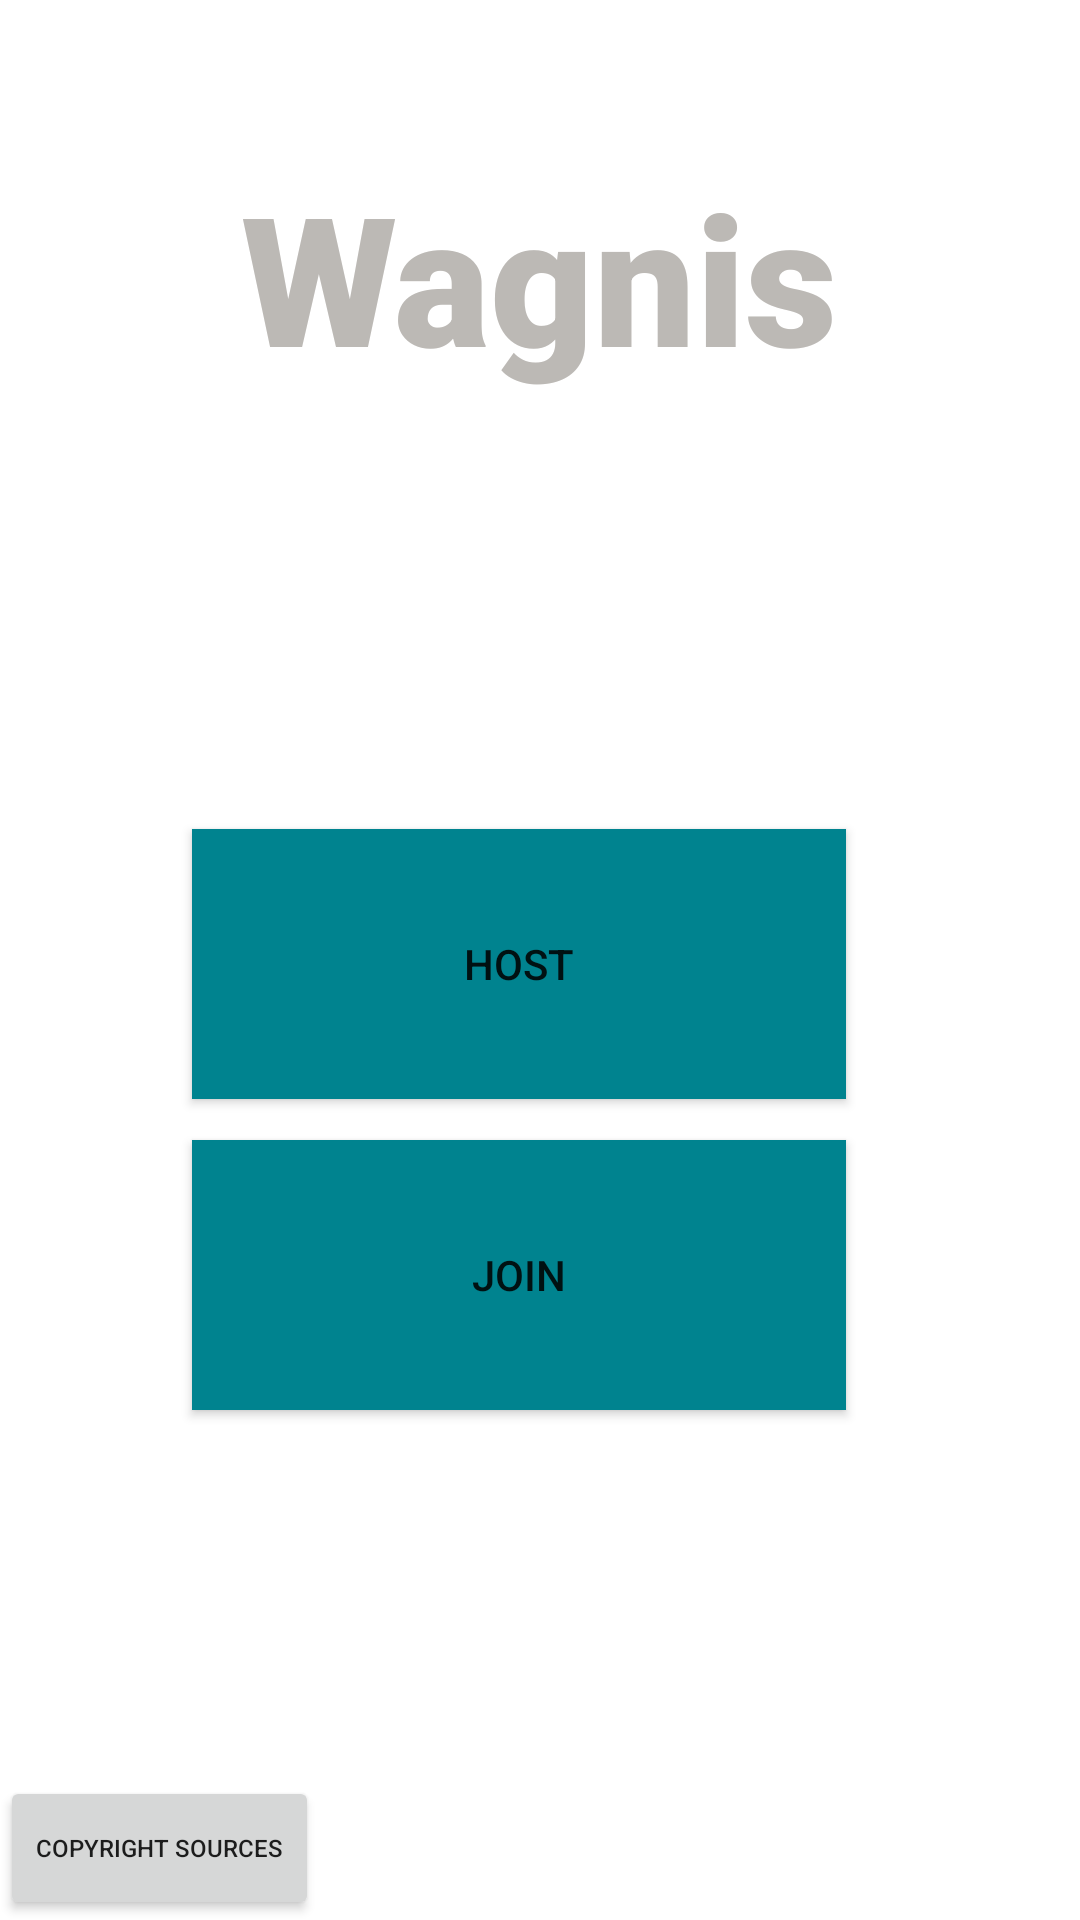

Produce the Android XML layout that renders to this screen, including the resource entries it uses.
<!-- AndroidManifest.xml: activity theme Theme.Wagnis.NoActionBar -->
<!-- res/layout/activity_menu.xml -->
<?xml version="1.0" encoding="utf-8"?>
<androidx.constraintlayout.widget.ConstraintLayout xmlns:android="http://schemas.android.com/apk/res/android"
    xmlns:app="http://schemas.android.com/apk/res-auto"
    xmlns:tools="http://schemas.android.com/tools"
    android:layout_width="match_parent"
    android:layout_height="match_parent"
    tools:context=".MenuActivity">

    <Button
        android:id="@+id/btn_start"
        android:layout_width="218dp"
        android:layout_height="90dp"
        android:background="@color/buttonColor"
        android:foregroundTint="#4B5A61"
        android:text="@string/host"
        app:layout_constraintBottom_toBottomOf="parent"
        app:layout_constraintEnd_toEndOf="parent"
        app:layout_constraintHorizontal_bias="0.45"
        app:layout_constraintStart_toStartOf="parent"
        app:layout_constraintTop_toBottomOf="@+id/textView"
        app:layout_constraintVertical_bias="0.345" />

    <Button
        android:id="@+id/btn_join"
        android:layout_width="218dp"
        android:layout_height="90dp"
        android:background="@color/buttonColor"
        android:foregroundTint="#4B5A61"
        android:text="@string/join"
        app:layout_constraintBottom_toBottomOf="parent"
        app:layout_constraintEnd_toEndOf="parent"
        app:layout_constraintHorizontal_bias="0.45"
        app:layout_constraintStart_toStartOf="parent"
        app:layout_constraintTop_toBottomOf="@+id/textView"
        app:layout_constraintVertical_bias="0.593" />

    <TextView
        android:id="@+id/textView"
        android:layout_width="wrap_content"
        android:layout_height="wrap_content"
        android:layout_marginTop="52dp"
        android:fontFamily="sans-serif-black"
        android:text="@string/app_name"
        android:textAlignment="center"
        android:textColor="#BCB9B5"
        android:textSize="60sp"
        app:layout_constraintEnd_toEndOf="parent"
        app:layout_constraintHorizontal_bias="0.499"
        app:layout_constraintStart_toStartOf="parent"
        app:layout_constraintTop_toTopOf="parent" />

    <Button
        android:id="@+id/btn_sources"
        android:layout_width="wrap_content"
        android:layout_height="wrap_content"
        android:text="@string/sources"
        android:textSize="8sp"
        app:layout_constraintBottom_toBottomOf="parent"
        app:layout_constraintEnd_toEndOf="parent"
        app:layout_constraintHorizontal_bias="0.0"
        app:layout_constraintStart_toStartOf="parent"
        app:layout_constraintTop_toTopOf="parent"
        app:layout_constraintVertical_bias="1.0"
        tools:ignore="SmallSp" />

</androidx.constraintlayout.widget.ConstraintLayout>
<!-- resources referenced by this layout -->
<resources>
  <color name="buttonColor">#00838F</color>
  <string name="app_name">Wagnis</string>
  <string name="host">Host</string>
  <string name="join">Join</string>
  <string name="sources">Copyright Sources</string>
  <style name="Theme.Wagnis.NoActionBar">
          <item name="windowActionBar">false</item>
          <item name="windowNoTitle">true</item>
      </style>
</resources>
